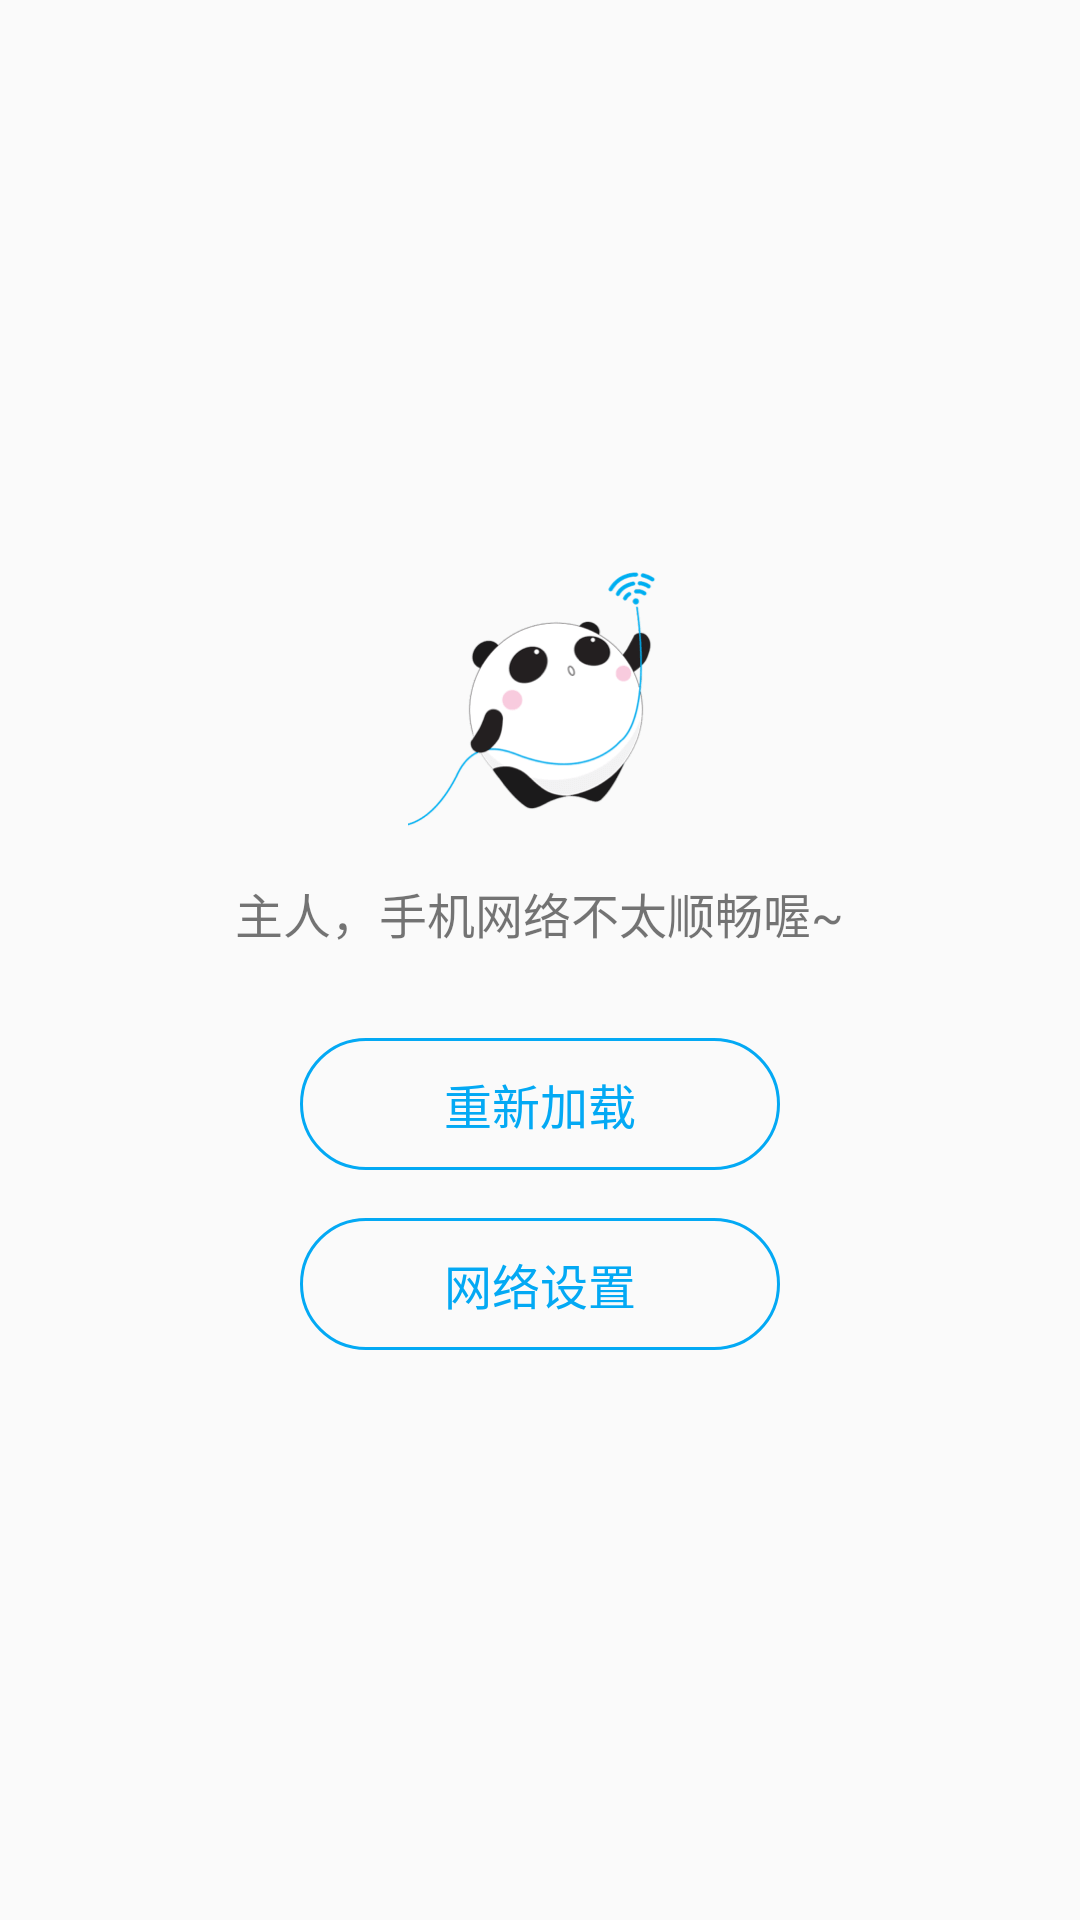

Write the Android layout XML for this screen, with the resource values it uses.
<!-- AndroidManifest.xml: application theme AppTheme -->
<!-- res/layout/error_layout.xml -->
<?xml version="1.0" encoding="utf-8"?>
<LinearLayout
    android:id="@+id/error_layout"
    android:layout_width="match_parent"
    android:layout_height="match_parent"
    android:orientation="vertical"
    android:gravity="center"
    xmlns:android="http://schemas.android.com/apk/res/android">
    <ImageView
        android:layout_width="wrap_content"
        android:layout_height="wrap_content"
        android:layout_gravity="center_horizontal"
        android:src="@drawable/websearch_disconnected"/>
    <TextView
        android:layout_width="wrap_content"
        android:layout_height="wrap_content"
        android:layout_gravity="center"
        android:layout_marginTop="15dp"
        android:text="主人，手机网络不太顺畅喔~"
        android:textSize="16dp" />
    <TextView
        android:id="@+id/error_retry"
        android:layout_width="160dp"
        android:layout_height="44dp"
        android:layout_marginTop="30dp"
        android:background="@drawable/selector_bg_btn_normal"
        android:gravity="center"
        android:text="重新加载"
        android:textColor="@color/light_blue_500"
        android:textSize="16dp" />

    <TextView
        android:id="@+id/error_network_setting"
        android:layout_width="160dp"
        android:layout_height="44dp"
        android:layout_marginTop="16dp"
        android:background="@drawable/selector_bg_btn_normal"
        android:gravity="center"
        android:text="网络设置"
        android:textColor="@color/light_blue_500"
        android:textSize="16dp" />
</LinearLayout>
<!-- resources referenced by this layout -->
<resources>
  <color name="light_blue_500">#03a9f4</color>
  <!-- drawable selector_bg_btn_normal (drawable) -->
  <?xml version="1.0" encoding="utf-8"?>
  <selector xmlns:android="http://schemas.android.com/apk/res/android">
      <item android:state_pressed="true">
          <shape android:shape="rectangle">
              <corners android:radius="360dp"/>
              <stroke android:width="1dp" android:color="@color/light_blue_500"/>
              <solid android:color="@color/light_blue_transparency_100"/>
          </shape>
      </item>
  
      <item>
          <shape android:shape="rectangle">
              <corners android:radius="360dp"/>
              <stroke android:width="1dp" android:color="@color/light_blue_500"/>
              <solid android:color="@color/transparent"/>
          </shape>
      </item>
  </selector>
  <!-- drawable websearch_disconnected: png bitmap (drawable-xxhdpi, 7504 bytes) -->
  <style name="AppTheme" parent="Theme.AppCompat.Light.DarkActionBar">
          
          <item name="colorPrimary">@color/colorPrimary</item>
          <item name="colorPrimaryDark">@color/colorPrimaryDark</item>
          <item name="colorAccent">@color/colorAccent</item>
      </style>
  <color name="light_blue_transparency_100">#1A03a9f4</color>
  <color name="transparent">#00000000</color>
  <color name="colorPrimary">#3F51B5</color>
  <color name="colorPrimaryDark">#303F9F</color>
  <color name="colorAccent">#FF4081</color>
</resources>
